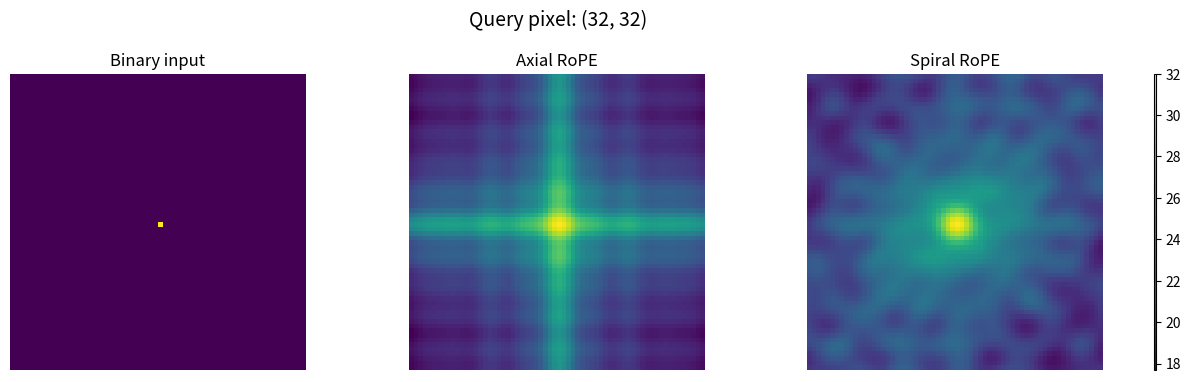
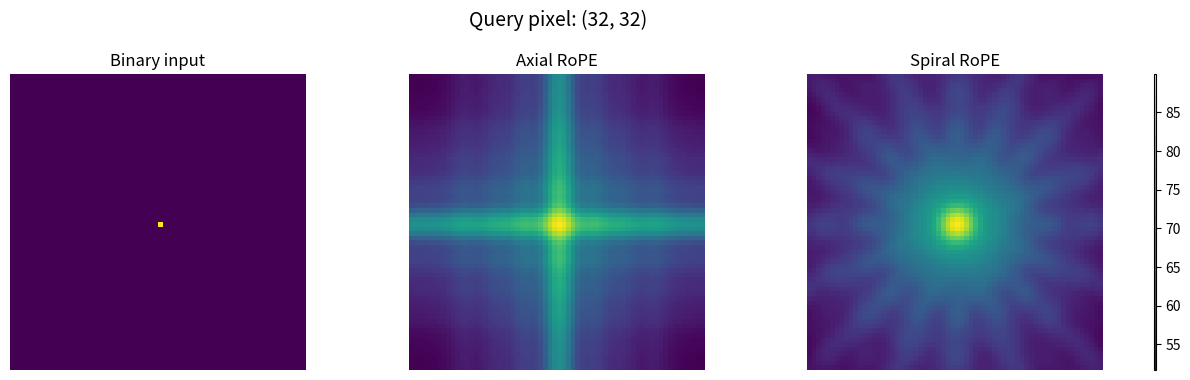

Python code for these plots, in order:
from __future__ import annotations

import argparse
from dataclasses import dataclass
from pathlib import Path

import matplotlib

matplotlib.use("Agg")

import matplotlib.pyplot as plt
from matplotlib.colors import Normalize
import numpy as np


@dataclass(frozen=True)
class AttentionConfig:
    image_size: int = 64
    embed_dim: int = 512
    num_directions: int = 8
    theta_base: float = 10_000.0
    seed: int = 0
    query_x: int = 32
    query_y: int = 32


def random_embedding(d: int = 512, rng: np.random.Generator | None = None) -> np.ndarray:
    if rng is None:
        rng = np.random.default_rng()
    v = rng.normal(0.0, 1.0, d)
    v = v / np.linalg.norm(v) * np.sqrt(d)
    return v


def rotate_pairs(pairs: np.ndarray, angles: np.ndarray) -> np.ndarray:
    cos_angles = np.cos(angles)
    sin_angles = np.sin(angles)
    x0 = pairs[:, 0]
    x1 = pairs[:, 1]
    rotated = np.empty_like(pairs)
    rotated[:, 0] = cos_angles * x0 - sin_angles * x1
    rotated[:, 1] = sin_angles * x0 + cos_angles * x1
    return rotated


def base_frequencies(num_freqs: int, theta_base: float) -> np.ndarray:
    return theta_base ** (-np.arange(num_freqs) / num_freqs)


def axial_encode(vector: np.ndarray, x: int, y: int, theta_base: float) -> np.ndarray:
    d = vector.size
    if d % 4 != 0:
        raise ValueError("Axial RoPE requires embed_dim divisible by 4.")

    num_freqs = d // 4
    freqs = base_frequencies(num_freqs, theta_base)

    x_half = vector[: d // 2].reshape(num_freqs, 2)
    y_half = vector[d // 2 :].reshape(num_freqs, 2)

    x_rot = rotate_pairs(x_half, x * freqs).reshape(-1)
    y_rot = rotate_pairs(y_half, y * freqs).reshape(-1)
    return np.concatenate((x_rot, y_rot))


def spiral_frequency_sets(embed_dim: int, num_directions: int, theta_base: float) -> list[np.ndarray]:
    if num_directions % 2 != 0:
        raise ValueError("Spiral RoPE requires an even number of directions.")
    if embed_dim % num_directions != 0:
        raise ValueError("Spiral RoPE requires embed_dim divisible by num_directions.")
    if (embed_dim // num_directions) % 2 != 0:
        raise ValueError("Each Spiral RoPE direction group must contain an even number of channels.")

    num_freqs = embed_dim // 4
    group_pairs = embed_dim // (2 * num_directions)
    freqs = base_frequencies(num_freqs, theta_base)
    assignments: list[np.ndarray] = []

    for direction_idx in range(num_directions):
        pair_idx = direction_idx % (num_directions // 2)
        freq_indices: list[int] = []
        for start in range(2 * pair_idx, num_freqs, num_directions):
            freq_indices.append(start)
            if start + 1 < num_freqs:
                freq_indices.append(start + 1)

        freq_set = freqs[np.asarray(freq_indices[:group_pairs], dtype=int)]
        if freq_set.size != group_pairs:
            raise ValueError("Frequency assignment does not match the required Spiral RoPE group size.")
        assignments.append(freq_set)

    return assignments


def spiral_encode(
    vector: np.ndarray,
    x: int,
    y: int,
    num_directions: int,
    theta_base: float,
    frequency_sets: list[np.ndarray],
) -> np.ndarray:
    d = vector.size
    group_dim = d // num_directions
    groups = vector.reshape(num_directions, group_dim)
    encoded_groups: list[np.ndarray] = []

    for direction_idx in range(num_directions):
        angle = direction_idx * np.pi / num_directions
        projected_position = x * np.cos(angle) + y * np.sin(angle)
        pairs = groups[direction_idx].reshape(-1, 2)
        rotated = rotate_pairs(pairs, projected_position * frequency_sets[direction_idx]).reshape(-1)
        encoded_groups.append(rotated)

    return np.concatenate(encoded_groups)


def compute_attention_map(
    base_vector: np.ndarray,
    positions: list[tuple[int, int]],
    query_index: int,
    encoder: str,
    config: AttentionConfig,
) -> np.ndarray:
    keys = np.empty((len(positions), config.embed_dim), dtype=float)

    if encoder == "axial":
        query = axial_encode(base_vector, *positions[query_index], theta_base=config.theta_base)
        for idx, (x, y) in enumerate(positions):
            keys[idx] = axial_encode(base_vector, x, y, theta_base=config.theta_base)
    elif encoder == "spiral":
        frequency_sets = spiral_frequency_sets(config.embed_dim, config.num_directions, config.theta_base)
        query = spiral_encode(
            base_vector,
            *positions[query_index],
            num_directions=config.num_directions,
            theta_base=config.theta_base,
            frequency_sets=frequency_sets,
        )
        for idx, (x, y) in enumerate(positions):
            keys[idx] = spiral_encode(
                base_vector,
                x,
                y,
                num_directions=config.num_directions,
                theta_base=config.theta_base,
                frequency_sets=frequency_sets,
            )
    else:
        raise ValueError(f"Unknown encoder: {encoder}")

    logits = keys @ query / np.sqrt(config.embed_dim)
    return logits.reshape(config.image_size, config.image_size)


def embedding_to_color(vector: np.ndarray) -> np.ndarray:
    rgb = vector[:3]
    rgb = 0.5 + 0.5 * np.tanh(rgb / 2.0)
    return np.clip(rgb, 0.0, 1.0)


def make_query_image(config: AttentionConfig, on_value: float = 100.0) -> np.ndarray:
    image = np.zeros((config.image_size, config.image_size), dtype=float)
    image[config.query_y, config.query_x] = on_value
    return image


def plot_results(
    image: np.ndarray,
    query_x: int,
    query_y: int,
    axial_logits: np.ndarray,
    spiral_logits: np.ndarray,
    output_path: Path,
) -> None:
    heat_min = min(float(axial_logits.min()), float(spiral_logits.min()))
    heat_max = max(float(axial_logits.max()), float(spiral_logits.max()))
    heat_norm = Normalize(vmin=heat_min, vmax=heat_max)

    fig = plt.figure(figsize=(13, 4))
    gs = fig.add_gridspec(1, 6, width_ratios=[1, 0.005, 1, 0.005, 1, 0.005])
    axes = [
        fig.add_subplot(gs[0, 0]),
        fig.add_subplot(gs[0, 2]),
        fig.add_subplot(gs[0, 4]),
        fig.add_subplot(gs[0, 5]),
    ]
    fig.suptitle(f"Query pixel: ({query_x}, {query_y})", fontsize=14)

    axes[0].imshow(image, cmap="viridis", vmin=0.0, vmax=100.0, interpolation="nearest")
    axes[0].set_title("Binary input")
    axes[0].axis("off")

    im01 = axes[1].imshow(axial_logits, cmap="viridis", norm=heat_norm)
    axes[1].set_title("Axial RoPE")
    axes[1].axis("off")

    im02 = axes[2].imshow(spiral_logits, cmap="viridis", norm=heat_norm)
    axes[2].set_title("Spiral RoPE")
    axes[2].axis("off")
    fig.colorbar(im02, cax=axes[3])

    fig.subplots_adjust(left=0.04, right=0.96, top=0.82, bottom=0.08, wspace=0.0)
    output_path.parent.mkdir(parents=True, exist_ok=True)
    fig.savefig(output_path, dpi=200, bbox_inches="tight")
    plt.close(fig)


def parse_args() -> argparse.Namespace:
    parser = argparse.ArgumentParser(
        description="Visualize positional attention induced by Axial RoPE vs Spiral RoPE on a constant image."
    )
    parser.add_argument("--image-size", type=int, default=64)
    parser.add_argument("--embed-dims", type=int, nargs="+", default=[1024, 8096])
    parser.add_argument("--num-directions", type=int, default=8)
    parser.add_argument("--theta-base", type=float, default=10_000.0)
    parser.add_argument("--seed", type=int, default=0)
    parser.add_argument("--query-x", type=int, default=32)
    parser.add_argument("--query-y", type=int, default=32)
    parser.add_argument(
        "--output-dir",
        type=Path,
        default=Path("outputs"),
    )
    args = parser.parse_args()
    if not (0 <= args.query_x < args.image_size and 0 <= args.query_y < args.image_size):
        parser.error("query position must lie within the image grid.")
    for embed_dim in args.embed_dims:
        if embed_dim % 4 != 0:
            parser.error("each embed dimension must be divisible by 4.")
        if embed_dim % args.num_directions != 0:
            parser.error("each embed dimension must be divisible by --num-directions.")
    return args


def run_for_embed_dim(args: argparse.Namespace, embed_dim: int) -> Path:
    config = AttentionConfig(
        image_size=args.image_size,
        embed_dim=embed_dim,
        num_directions=args.num_directions,
        theta_base=args.theta_base,
        seed=args.seed,
        query_x=args.query_x,
        query_y=args.query_y,
    )

    rng = np.random.default_rng(config.seed)
    input_embedding = random_embedding(config.embed_dim, rng)
    positions = [(x, y) for y in range(config.image_size) for x in range(config.image_size)]
    query_index = config.query_y * config.image_size + config.query_x

    axial_logits = compute_attention_map(
        input_embedding,
        positions,
        query_index,
        encoder="axial",
        config=config,
    )
    spiral_logits = compute_attention_map(
        input_embedding,
        positions,
        query_index,
        encoder="spiral",
        config=config,
    )

    image = make_query_image(config)
    plot_results(
        image,
        config.query_x,
        config.query_y,
        axial_logits,
        spiral_logits,
        args.output_dir / f"rope_attention_single_color_{embed_dim}d.png",
    )

    output_path = args.output_dir / f"rope_attention_single_color_{embed_dim}d.png"
    print(f"Saved attention visualization to {output_path}")
    print(f"Embedding dim: {embed_dim}")
    print(f"Query pixel: ({config.query_x}, {config.query_y})")
    print("Attention uses the same constant embedding for queries and keys at every pixel.")
    return output_path


def main() -> None:
    args = parse_args()
    args.output_dir.mkdir(parents=True, exist_ok=True)
    for embed_dim in args.embed_dims:
        run_for_embed_dim(args, embed_dim)
        print("---")


if __name__ == "__main__":
    main()
